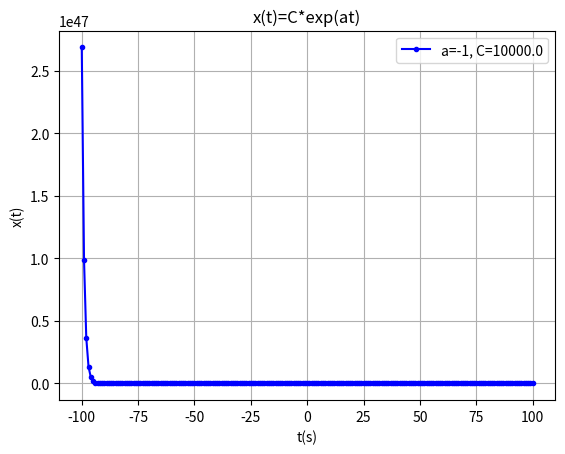

Source code (Python):
import numpy as np
import matplotlib.pyplot as plt

a=-1
C=1e4
Tmax = 100
t = np.linspace(-Tmax, Tmax, num=2*Tmax+1)
x = C*np.exp(a*t)

plt.plot(t,x,'b.-')
plt.xlabel('t(s)')
plt.ylabel('x(t)')
plt.title('x(t)=C*exp(at)')
plt.legend([ 'a=' + str(a) + ', C=' + str(C)])
plt.grid(True)
plt.show()
